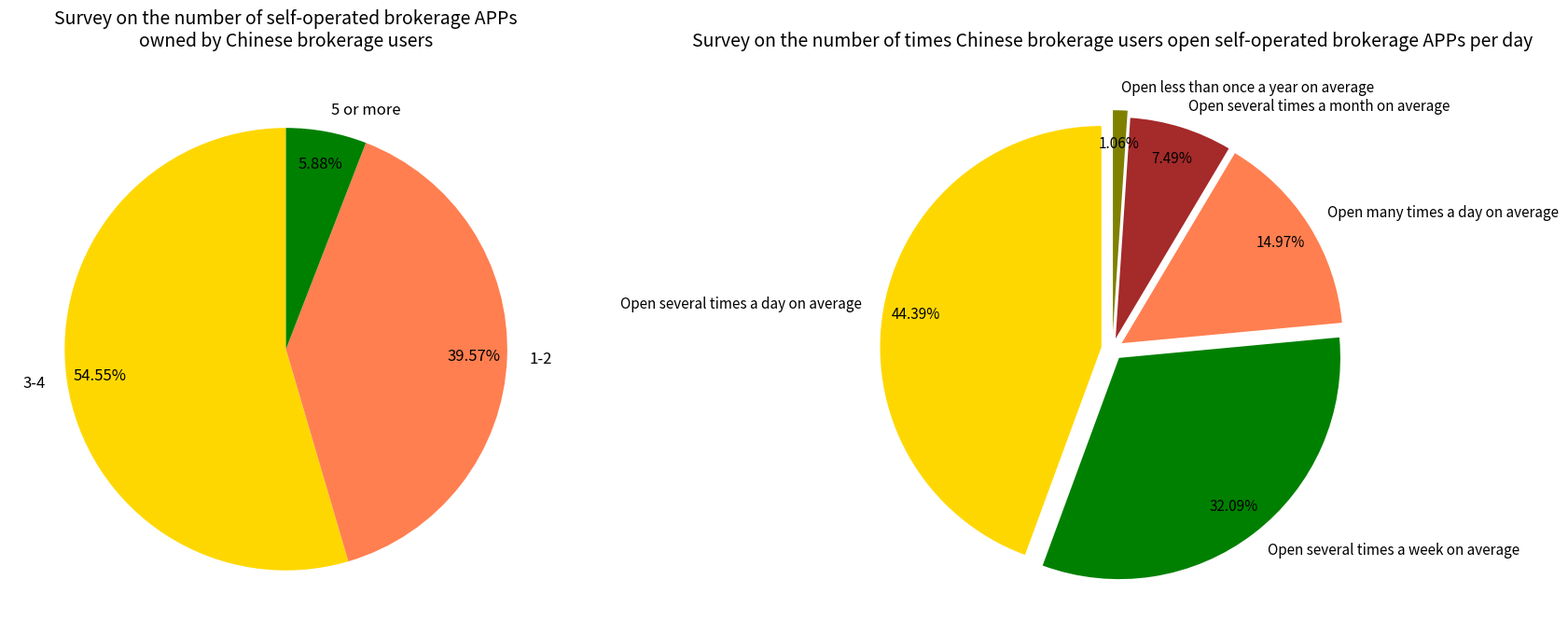

Reproduce this figure in Python.
import matplotlib.pyplot as plt
import numpy as np

# Left: Survey data on the number of self-operated brokerage APPs owned by Chinese brokerage users
left_labels = ["3-4", "1-2", "5 or more"]
left_sizes = [54.55, 39.57, 5.88]
left_colors = ["gold", "coral", "green"]

# Right: Survey data on the number of times Chinese brokerage users open self-operated brokerage APPs per day
right_labels = ["Open several times a day on average", "Open several times a week on average", 
                "Open many times a day on average", "Open several times a month on average", 
                "Open less than once a year on average"]
right_sizes = [44.39, 32.09, 14.97, 7.49, 1.06]
right_colors = ["gold", "green", "coral", "brown", "olive"]

# Create a larger figure
fig, (ax1, ax2) = plt.subplots(1, 2, figsize=(18, 8))

# Left pie chart: Number of APPs owned
# Adjust percentage label position with pctdistance
wedges, texts, autotexts = ax1.pie(
    left_sizes, 
    labels=left_labels, 
    colors=left_colors, 
    autopct="%1.2f%%",
    startangle=90,
    pctdistance=0.85,  # Distance of percentage labels from center
    textprops={'fontsize': 12}  # Label font size
)

# Adjust left percentage label colors
for autotext in autotexts:
    autotext.set_color("black")

# Set left title
ax1.set_title("Survey on the number of self-operated brokerage APPs\nowned by Chinese brokerage users", fontsize=14, pad=20)

# Right pie chart: Number of daily openings
# Use explode parameter to separate slices and avoid label overlap
explode = (0.05, 0.05, 0.05, 0.05, 0.08)  # Separation for each slice
wedges, texts, autotexts = ax2.pie(
    right_sizes, 
    labels=right_labels, 
    colors=right_colors, 
    autopct="%1.2f%%",
    startangle=90,
    explode=explode,  # Separate slices to avoid label overlap
    pctdistance=0.85,  # Distance of percentage labels from center
    labeldistance=1.1,  # Distance of category labels from center
    textprops={'fontsize': 11}  # Label font size
)

# Adjust right percentage label colors
for autotext in autotexts:
    autotext.set_color("black")

# Set right title
ax2.set_title("Survey on the number of times Chinese brokerage users open self-operated brokerage APPs per day", fontsize=14, pad=20)

# Adjust layout
plt.tight_layout(pad=5.0)  # Increase spacing between subplots

plt.show()
